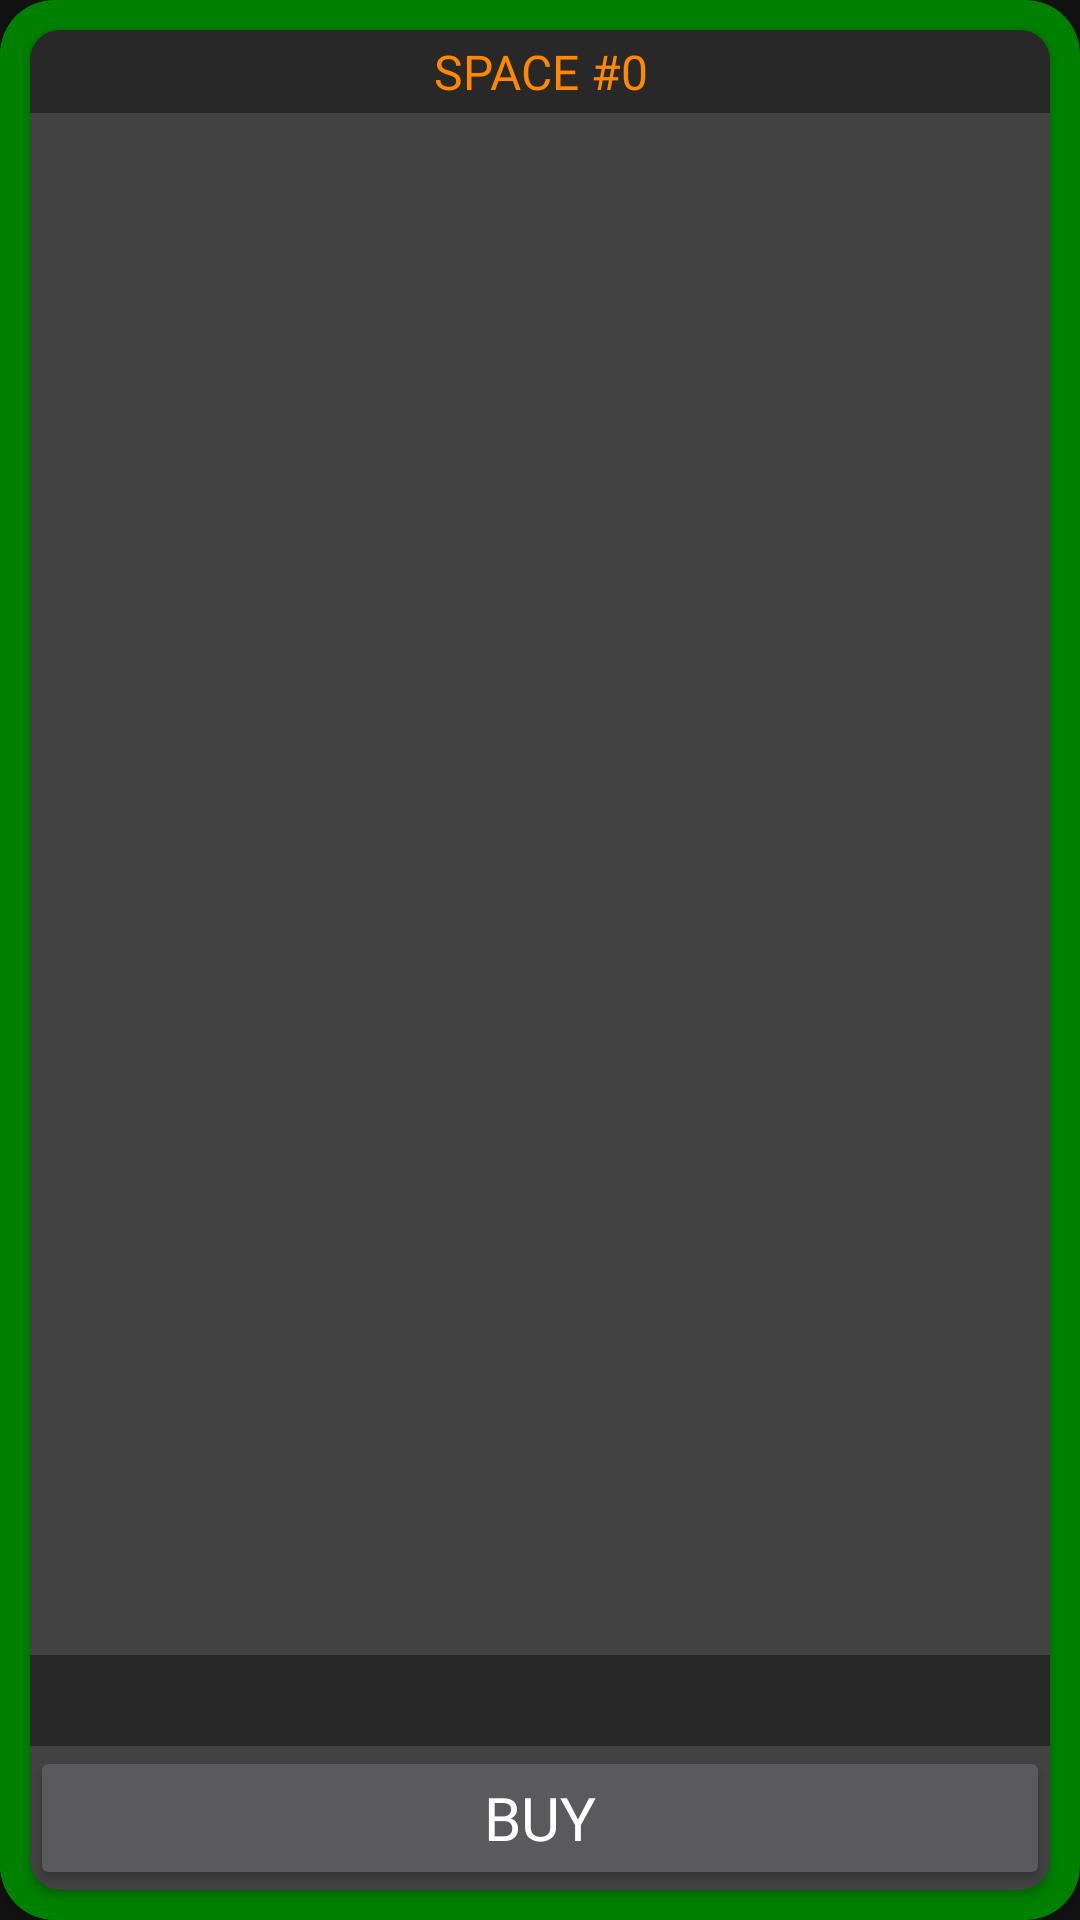

Reconstruct the res/layout file that produces this screen, plus the resources it refers to.
<!-- AndroidManifest.xml: application theme Theme.Meteors -->
<!-- res/layout/space_planet_item.xml -->
<?xml version="1.0" encoding="utf-8"?>
<androidx.cardview.widget.CardView
    android:id="@+id/cardViewColor"
    xmlns:android="http://schemas.android.com/apk/res/android"
    android:layout_width="match_parent"
    android:layout_height="250dp"
    android:layout_margin="5dp"
    xmlns:app="http://schemas.android.com/apk/res-auto"
    app:cardCornerRadius="18dp"
    app:cardBackgroundColor="#008000">

    <androidx.cardview.widget.CardView
        android:layout_width="match_parent"
        android:layout_height="match_parent"
        android:layout_margin="10dp"
        android:layout_weight="1"
        app:cardCornerRadius="10dp">

        <LinearLayout
            android:layout_width="match_parent"
            android:layout_height="match_parent"
            android:orientation="vertical">

            <RelativeLayout
                android:layout_width="match_parent"
                android:layout_height="match_parent"
                android:layout_weight="1">

                <ImageView
                    android:id="@+id/spaceImageView"
                    android:layout_width="match_parent"
                    android:layout_height="match_parent"
                    android:scaleType="centerCrop">
                </ImageView>
                <TextView
                    android:id="@+id/spaceNameTextView"
                    android:layout_width="match_parent"
                    android:layout_height="wrap_content"
                    android:padding="3dp"
                    android:background="@color/black_overlay"
                    android:gravity="center"
                    android:text="SPACE #0"
                    android:textSize="16sp"
                    android:fontFamily="@font/acme"
                    android:layout_alignParentTop="true"
                    android:textColor="@android:color/holo_orange_dark">
                </TextView>
                <RelativeLayout
                    android:layout_width="match_parent"
                    android:layout_height="wrap_content"
                    android:layout_alignParentBottom="true"
                    android:background="@color/black_overlay">
                    <LinearLayout
                        android:layout_width="match_parent"
                        android:layout_height="wrap_content"
                        android:layout_centerInParent="true"
                        android:orientation="horizontal"
                        android:gravity="center">
                        <ImageView
                            android:layout_width="20dp"
                            android:layout_height="20dp"
                            android:src="@drawable/gold">
                        </ImageView>
                        <TextView
                            android:id="@+id/spaceCostTextView"
                            android:layout_width="wrap_content"
                            android:layout_height="wrap_content"
                            android:padding="3dp"
                            android:gravity="center"
                            android:text=""
                            android:textSize="18sp"
                            android:fontFamily="@font/acme"
                            android:layout_alignParentTop="true"
                            android:textColor="@android:color/holo_orange_dark">
                        </TextView>
                    </LinearLayout>

                </RelativeLayout>
            </RelativeLayout>

            <LinearLayout
                android:layout_width="match_parent"
                android:layout_height="wrap_content"
                android:orientation="vertical">

                <Button
                    android:layout_width="match_parent"
                    android:layout_height="wrap_content"
                    android:insetLeft="0dp"
                    android:insetTop="0dp"
                    android:insetRight="0dp"
                    android:insetBottom="0dp"
                    android:text="Buy"
                    android:textSize="20sp"
                    android:fontFamily="@font/acme"
                    app:cornerRadius="0dp">
                </Button>
            </LinearLayout>
        </LinearLayout>
    </androidx.cardview.widget.CardView>
</androidx.cardview.widget.CardView>
<!-- resources referenced by this layout -->
<resources>
  <color name="black_overlay">#66000000</color>
  <style name="Theme.Meteors" parent="Theme.MaterialComponents.NoActionBar">
          
          <item name="colorPrimary">@color/orange_500</item>
          <item name="colorPrimaryVariant">@color/orange_700</item>
          <item name="colorOnPrimary">@color/white</item>
          
          <item name="colorSecondary">@color/teal_200</item>
          <item name="colorSecondaryVariant">@color/teal_700</item>
          <item name="colorOnSecondary">@color/black</item>
          
          <item name="android:statusBarColor" tools:targetApi="l">?attr/colorPrimaryVariant</item>
          <item name="windowActionBar">false</item>
          
      </style>
  <color name="orange_500">@android:color/holo_orange_dark</color>
  <color name="orange_700">@android:color/holo_orange_dark</color>
  <color name="white">#FFFFFFFF</color>
  <color name="teal_200">#FF03DAC5</color>
  <color name="teal_700">#FF018786</color>
  <color name="black">#FF000000</color>
</resources>
